Run: headless pygame with SDL's dummy video driver; simulated clock (each Clock.tick advances the game by its frame time, no real sleeping); random seed 0; keys injected as events and as key.get_pressed() state; no mouse input.
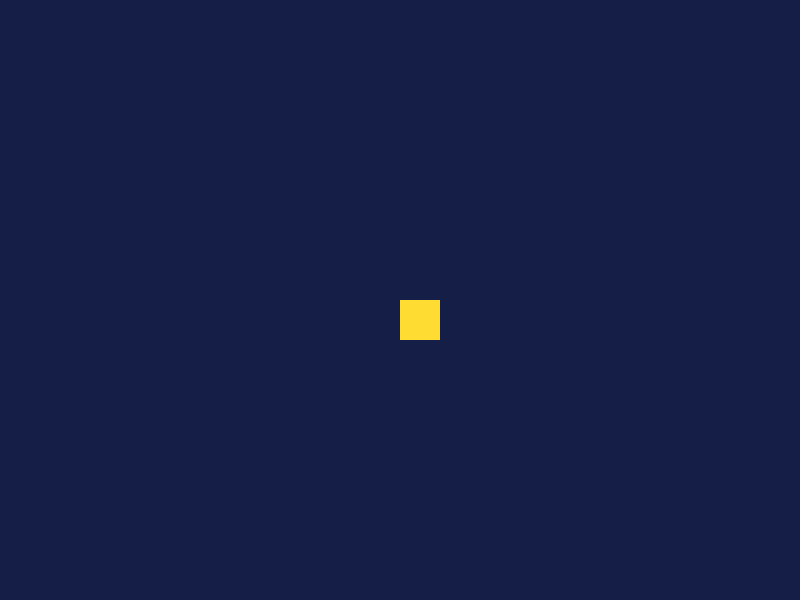
Frame 1 of 4 · flips 1–60 · no input
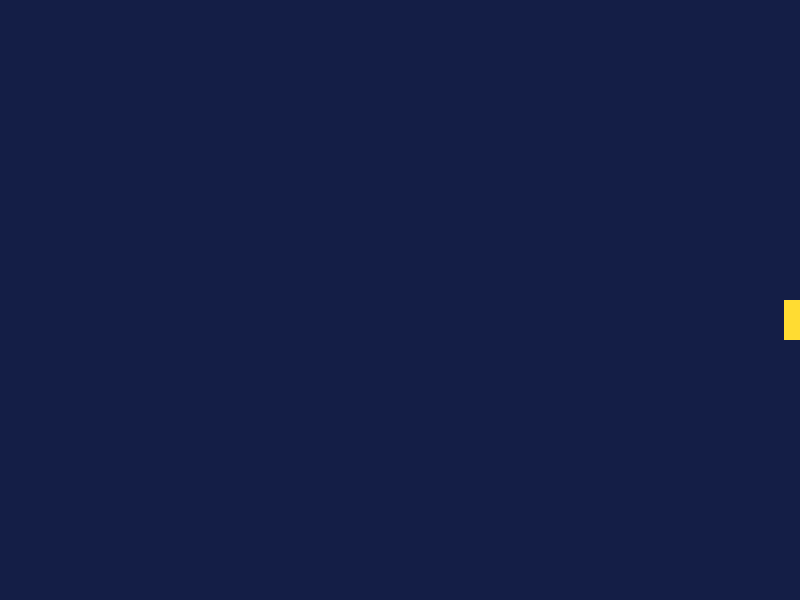
Frame 2 of 4 · flips 61–180 · tapped SPACE, RETURN · held RIGHT (→), D
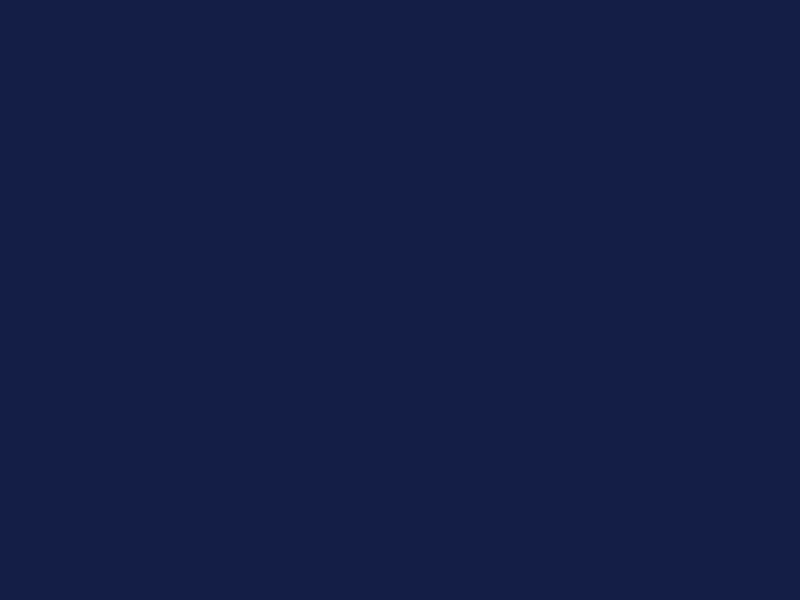
Frame 3 of 4 · flips 181–300 · held DOWN (↓), S
Frame 4 of 4 · flips 301–420 · held LEFT (←), A, UP (↑), W · screen same as frame 1, image omitted

The pygame program that drew these frames:

"""
Lab 04 - Calisma 2 Baslangic Kodu
Klavye ile Hareket

Bu dosya Lab 04 foyu ile birlikte kullanilir.
"GOREV" isaretli bolgeleri tamamlayin.

Ogrenilecek kavramlar:
- pygame.key.get_pressed() ile surekli girdi
- KEYDOWN ile ayrik girdi
- Delta time (dt) ile kare hizindan bagimsiz hareket
- Hiz sabiti ve hareket hesaplama
- WASD klavye duzeni

Lab: 04 - Kullanici Girdileri ve Hareket
Calisma: 2 - Klavye ile Hareket

Calistirma: uv run python calisma2.py
"""

# --- Lab foyundeki ornek kod ---

import pygame
import sys

pygame.init()

GENISLIK = 800
YUKSEKLIK = 600

ekran = pygame.display.set_mode((GENISLIK, YUKSEKLIK))
pygame.display.set_caption("Klavye ile Hareket")
saat = pygame.time.Clock()
FPS = 60

LACIVERT = (20, 30, 70)
SARI     = (255, 220, 50)

# Kare ozellikleri
kare_x = GENISLIK // 2
kare_y = YUKSEKLIK // 2
kare_bov = 40
HIZ = 200  # piksel/saniye

calistir = True
while calistir:
    dt = saat.tick(FPS) / 1000.0  # saniye cinsinden delta time

    for olay in pygame.event.get():
        if olay.type == pygame.QUIT:
            calistir = False
        elif olay.type == pygame.KEYDOWN:
            if olay.key == pygame.K_ESCAPE:
                calistir = False

    # Surekli girdi kontrolu (get_pressed)
    tuslar = pygame.key.get_pressed()
    if tuslar[pygame.K_UP]:
        kare_y -= HIZ * dt
    if tuslar[pygame.K_DOWN]:
        kare_y += HIZ * dt
    if tuslar[pygame.K_LEFT]:
        kare_x -= HIZ * dt
    if tuslar[pygame.K_RIGHT]:
        kare_x += HIZ * dt

    ekran.fill(LACIVERT)
    pygame.draw.rect(ekran, SARI,
        (int(kare_x), int(kare_y), kare_bov, kare_bov))
    pygame.display.flip()

pygame.quit()
sys.exit()


# === GOREV 2.1 - Hiz Deneyi ===
# TODO: a) HIZ sabitini sirasiyla 100, 300 ve 500 olarak
#          degistirip programi calistirin
# TODO: b) Her hiz degerindeki davranis farkini gozlemleyin
#          ve lab foyundeki tabloya not edin
# ============================================


# === GOREV 2.2 - WASD Destegi ===
# TODO: a) Ok tuslarinin yani sira WASD klavye duzenini
#          de destekleyin:
#          K_w -> Yukari
#          K_a -> Sol
#          K_s -> Asagi
#          K_d -> Sag
# ============================================


# === GOREV 2.3 - Renk Degisimi ===
# TODO: a) Space tusuna basildiginda karenin rengi degissin
# TODO: b) KEYDOWN olayini kullanarak her basista farkli
#          bir renk secin
# Ipucu kodu:
#
#   renkler = [(255,220,50), (50,200,100), (50,150,255), (255,100,100)]
#   renk_indis = 0
#
#   # KEYDOWN olayinda:
#   if olay.key == pygame.K_SPACE:
#       renk_indis = (renk_indis + 1) % len(renkler)
# ============================================


"""
BEKLENEN CIKTI (temel kod):
----------------------------
800x600 piksel boyutunda lacivert bir pencere acilir.
Ortada 40x40 piksel boyutunda sari bir kare vardir.
Ok tuslariyla kare hareket ettirilebilir.
ESC tusuna basinca program sonlanir.
"""
